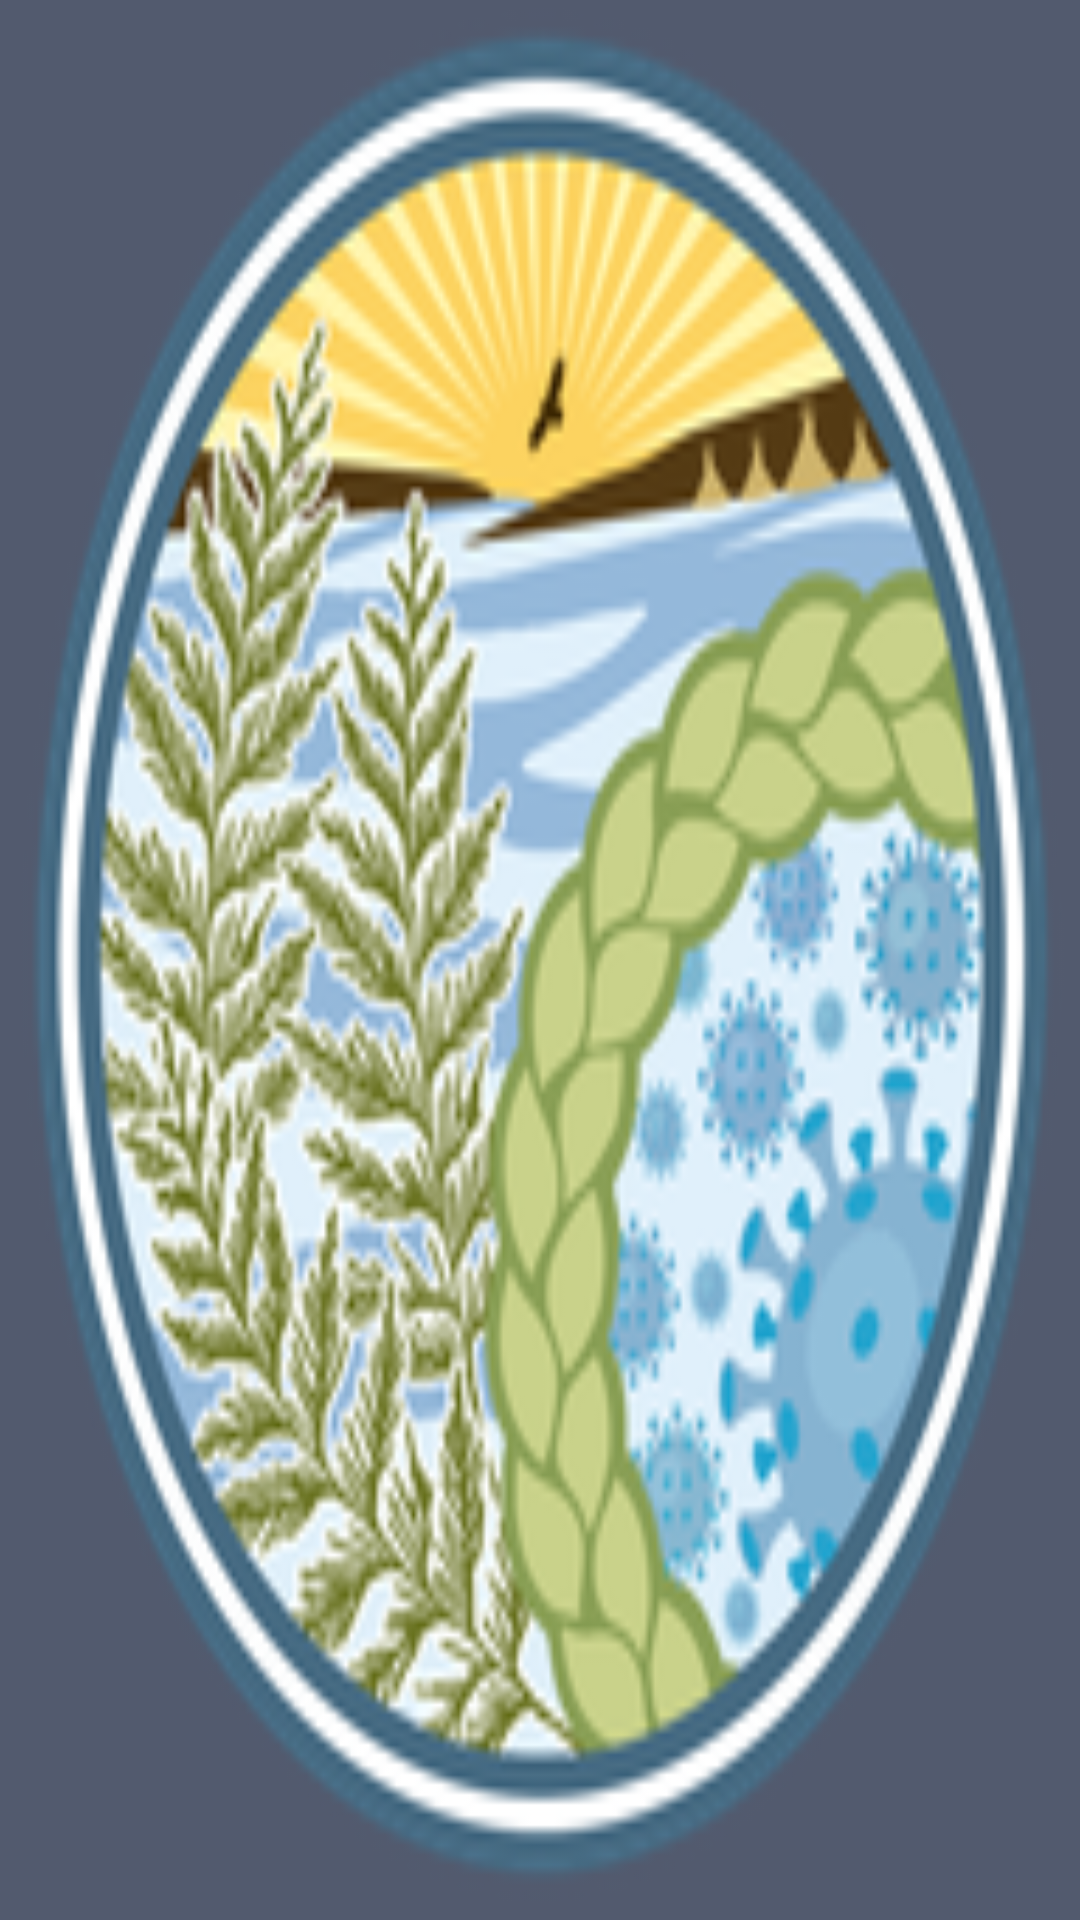

Write the Android layout XML for this screen, with the resource values it uses.
<!-- AndroidManifest.xml: application theme AppTheme -->
<!-- res/layout/activity_splash.xml -->
<?xml version="1.0" encoding="utf-8"?>
<androidx.constraintlayout.widget.ConstraintLayout xmlns:android="http://schemas.android.com/apk/res/android"
    xmlns:app="http://schemas.android.com/apk/res-auto"
    xmlns:tools="http://schemas.android.com/tools"
    android:layout_width="match_parent"
    android:layout_height="match_parent"
    android:background="@color/colorPrimary"
    tools:context=".SplashActivity">

    <ImageView
        android:id="@+id/imageView"
        android:layout_width="@dimen/_150sdp"
        android:layout_height="@dimen/_150sdp"
        android:layout_margin="@dimen/_10sdp"
        android:scaleType="fitXY"
        android:src="@drawable/ic_logo"
        app:layout_constraintBottom_toBottomOf="parent"
        app:layout_constraintEnd_toEndOf="parent"
        app:layout_constraintStart_toStartOf="parent"
        app:layout_constraintTop_toTopOf="parent"
        tools:ignore="ContentDescription" />
</androidx.constraintlayout.widget.ConstraintLayout>
<!-- resources referenced by this layout -->
<resources>
  <color name="colorPrimary">#525a6e</color>
  <!-- drawable ic_logo: png bitmap (drawable, 72077 bytes) -->
  <style name="AppTheme" parent="Theme.AppCompat.Light.NoActionBar">
          
          <item name="colorPrimary">@color/colorPrimary</item>
          <item name="colorPrimaryDark">@color/whiteText</item>
          <item name="colorAccent">@color/colorAccent</item>
      </style>
  <color name="whiteText">#f3f3f3</color>
  <color name="colorAccent">#03DAC5</color>
</resources>
